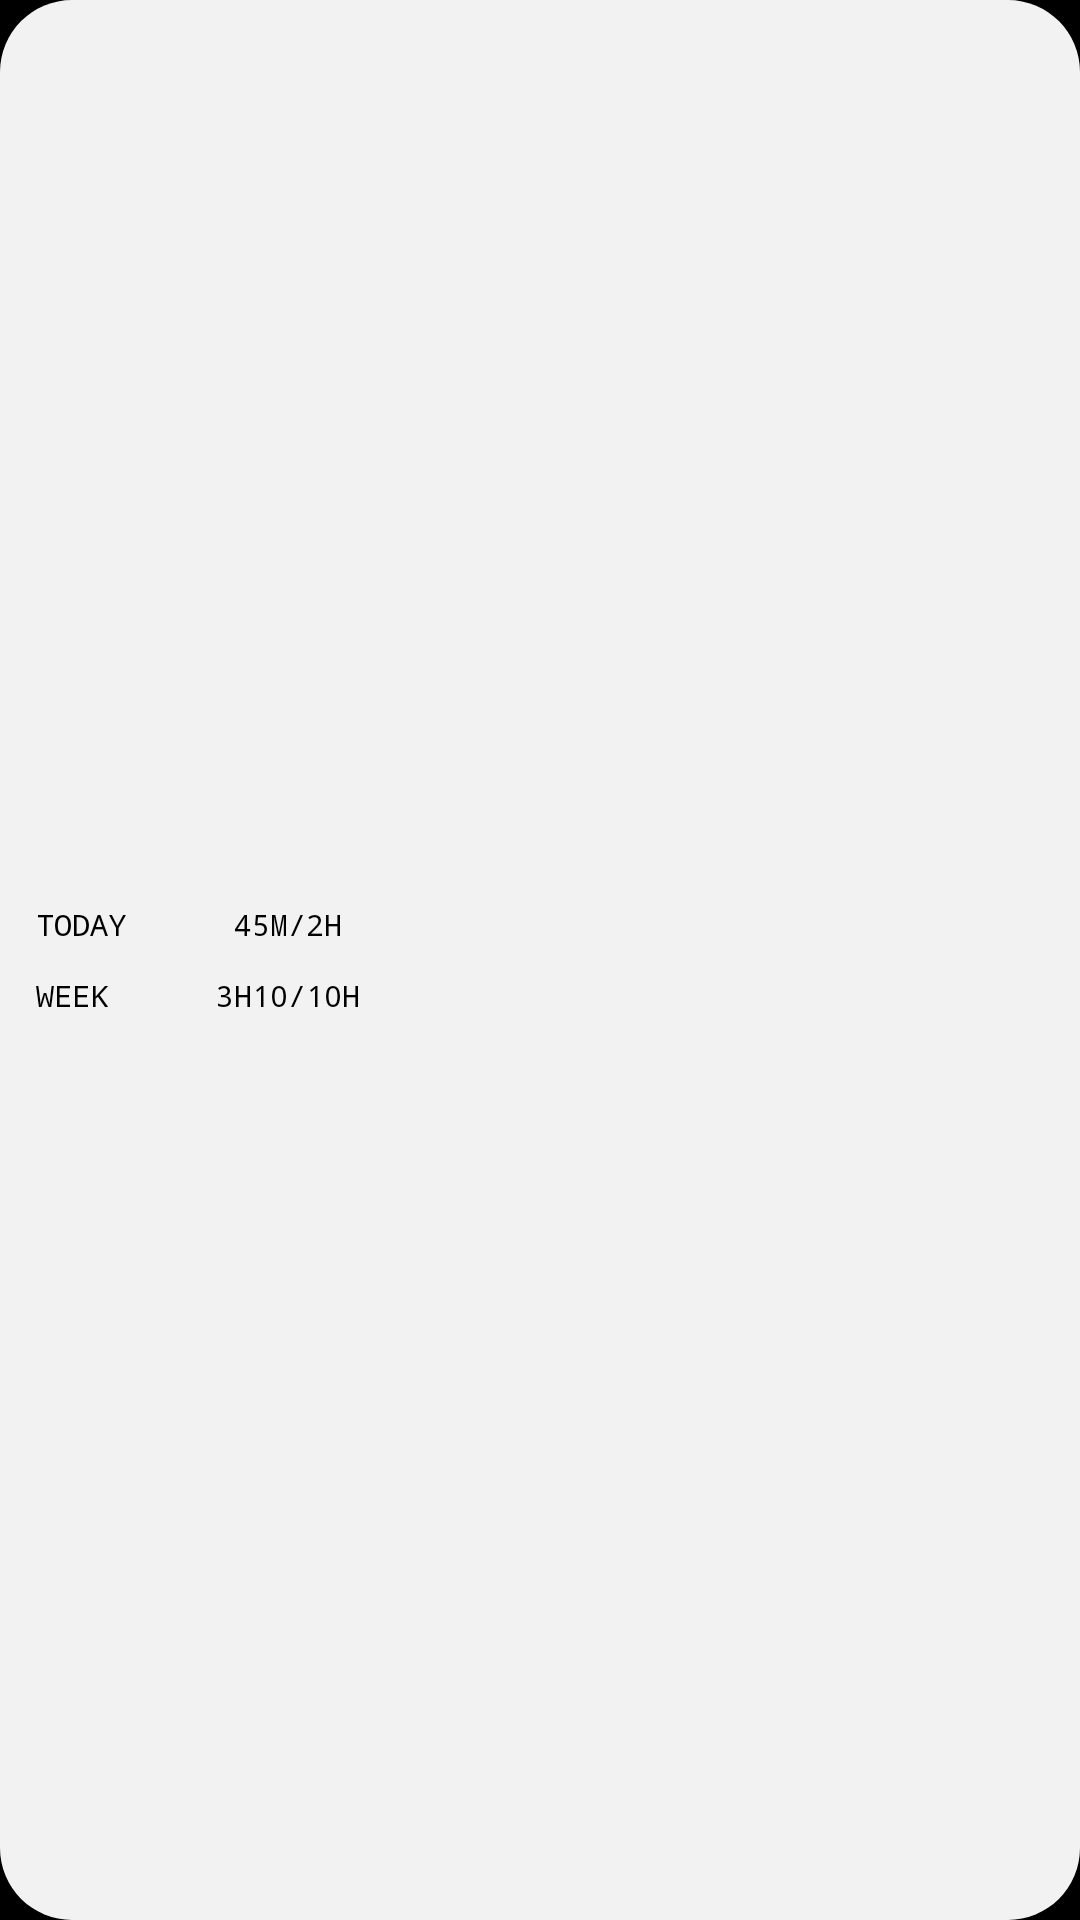

Write the Android layout XML for this screen, with the resource values it uses.
<!-- AndroidManifest.xml: application theme Theme.Ignition -->
<!-- res/layout/preview_burn.xml -->
<LinearLayout xmlns:android="http://schemas.android.com/apk/res/android"
    android:layout_width="match_parent"
    android:layout_height="match_parent"
    android:background="@drawable/widget_bg"
    android:gravity="center_vertical"
    android:orientation="vertical"
    android:padding="12dp">
    <TextView
        android:layout_width="match_parent"
        android:layout_height="wrap_content"
        android:fontFamily="monospace"
        android:text="TODAY      45M/2H"
        android:textColor="@color/widget_fg"
        android:textSize="10sp" />
    <TextView
        android:layout_width="match_parent"
        android:layout_height="wrap_content"
        android:layout_marginTop="10dp"
        android:fontFamily="monospace"
        android:text="WEEK      3H10/10H"
        android:textColor="@color/widget_fg"
        android:textSize="10sp" />
</LinearLayout>
<!-- resources referenced by this layout -->
<resources>
  <color name="widget_fg">#FF000000</color>
  <!-- drawable widget_bg (drawable) -->
  <shape xmlns:android="http://schemas.android.com/apk/res/android">
      <solid android:color="@color/widget_bg" />
      <corners android:radius="24dp" />
  </shape>
  <style name="Theme.Ignition" parent="android:Theme.Material.NoActionBar">
          <item name="android:windowBackground">@android:color/black</item>
          <item name="android:colorBackground">@android:color/black</item>
          <item name="android:colorAccent">@color/accent</item>
          <item name="android:statusBarColor">@android:color/black</item>
          <item name="android:navigationBarColor">@android:color/black</item>
          <item name="android:windowLightStatusBar">false</item>
      </style>
  <color name="widget_bg">#FFF2F2F2</color>
  <color name="accent">#FFE23A29</color>
</resources>
